Labelled photos from "baksara_dataset", an image-classification folder in Baksara-id/baksara_dataset. The possible labels are: carakan ba, carakan ca, carakan da, carakan dha, carakan ga, carakan ha, carakan ja, carakan ka, carakan la, carakan ma, carakan na, carakan nga, carakan nya, carakan pa, carakan ra, carakan sa, carakan ta, carakan tha, carakan wa, carakan ya, pasangan ba, pasangan ca, pasangan da, pasangan dha, pasangan ga, pasangan ha, pasangan ja, pasangan ka, pasangan la, pasangan ma, pasangan na, pasangan nga, pasangan nya, pasangan pa, pasangan ra, pasangan sa, pasangan ta, pasangan tha, pasangan wa, pasangan ya, sandhangan e, sandhangan e2, sandhangan e 2, sandhangan h, sandhangan i, sandhangan ng, sandhangan o, sandhangan r, sandhangan u, sandhangan é.

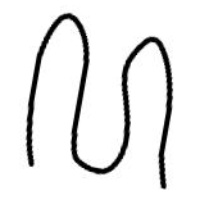
Label: carakan pa

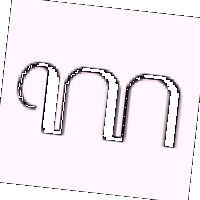
Label: pasangan ga

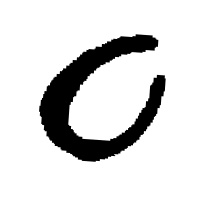
Label: pasangan wa

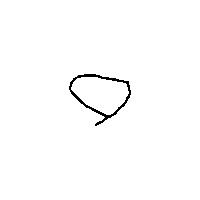
Label: sandhangan i

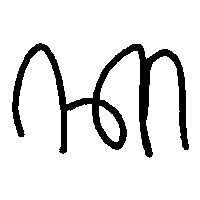
Label: carakan ka

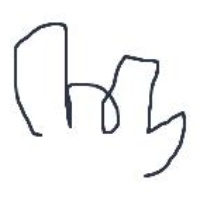
Label: pasangan ka
